Run: headless pygame with SDL's dummy video driver; simulated clock (each Clock.tick advances the game by its frame time, no real sleeping); random seed 0; keys injected as events and as key.get_pressed() state; no mouse input.
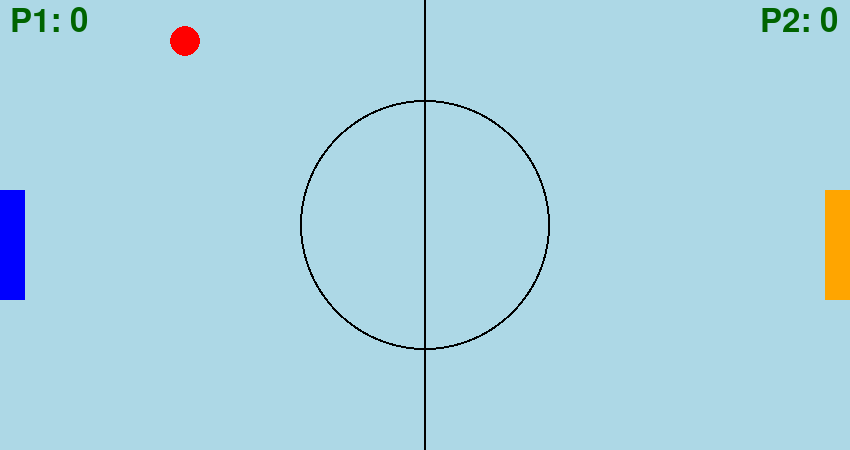
Frame 1 of 4 · flips 1–60 · no input
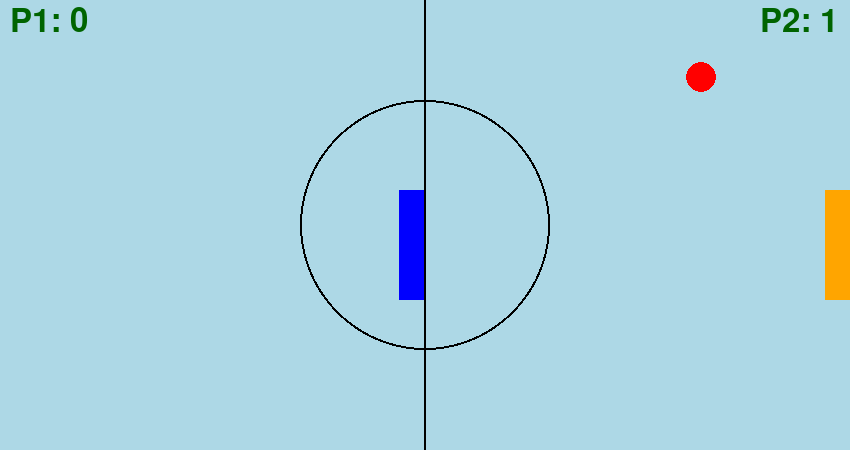
Frame 2 of 4 · flips 61–180 · tapped SPACE, RETURN · held RIGHT (→), D
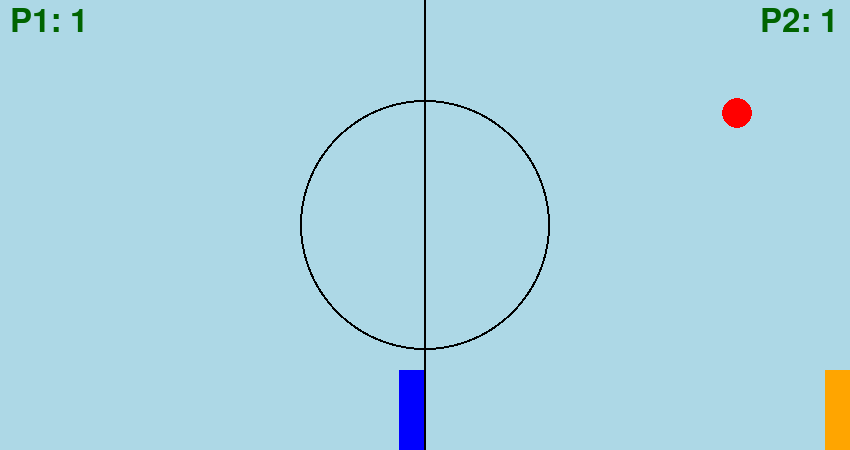
Frame 3 of 4 · flips 181–300 · held DOWN (↓), S
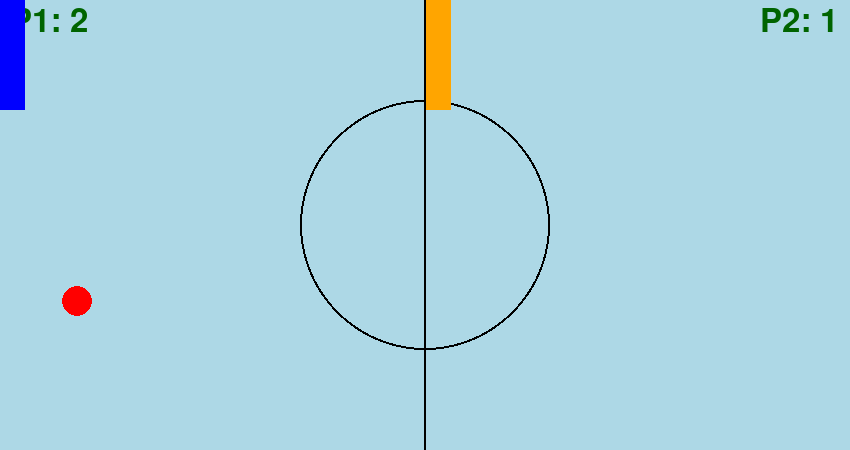
Frame 4 of 4 · flips 301–420 · held LEFT (←), A, UP (↑), W

The pygame program that drew these frames:

import pygame
import random


def run_ping():
    pygame.init()
    width = 850
    height = 450
    my_win = pygame.display.set_mode( (width, height) )
    radius = 15
    bumper_w = 25
    bumper_h = 110
    xspeed1 = 0
    xspeed2 = 0
    yspeed1 = 0
    yspeed2 = 0
    frame_count = 0
    p1_score = 0
    p2_score = 0
    myFont = pygame.font.Font( None, 48 )
    x = width / 2
    y = height / 2
    b1_x = 0
    b1_y = 190
    b2_x = 825
    b2_y = 190
    num = random.randint(1, 4)
    if num == 1:
        x_v = 4
        y_v = -4
    if num == 2:
        x_v = 4
        y_v = 4
    if num == 3:
        x_v = -4
        y_v = 4
    if num == 4:
        x_v = -4
        y_v = -4

    flag = True
    while (flag):
        pygame.time.delay( 15 )
        for event in pygame.event.get():
            if event.type == pygame.QUIT:
                flag = False
            elif event.type == pygame.KEYDOWN:
                if pygame.key.name( event.key ) == "w":
                    yspeed1 = -12
                if pygame.key.name( event.key ) == "d":
                    xspeed1 = 12
                if pygame.key.name( event.key ) == "s":
                    yspeed1 = 12
                if pygame.key.name( event.key ) == "a":
                    xspeed1 = -12
                if pygame.key.name( event.key ) == "up":
                    yspeed2 = -12
                if pygame.key.name( event.key ) == "right":
                    xspeed2 = 12
                if pygame.key.name( event.key ) == "down":
                    yspeed2 = 12
                if pygame.key.name( event.key ) == "left":
                    xspeed2 = -12
            elif event.type == pygame.KEYUP:
                if pygame.key.name( event.key ) == "w":
                    yspeed1 = 0
                if pygame.key.name( event.key ) == "d":
                    xspeed1 = 0
                if pygame.key.name( event.key ) == "s":
                    yspeed1 = 0
                if pygame.key.name( event.key ) == "a":
                    xspeed1 = 0
                if pygame.key.name( event.key ) == "up":
                    yspeed2 = 0
                if pygame.key.name( event.key ) == "right":
                    xspeed2 = 0
                if pygame.key.name( event.key ) == "down":
                    yspeed2 = 0
                if pygame.key.name( event.key ) == "left":
                    xspeed2 = 0

        x += x_v
        y += y_v

        frame_count += 1
        increment = 1

        if frame_count >= 500:
            frame_count = 0
            if x_v > 0:
                x_v += increment
            if x_v < 0:
                x_v += -(increment)
            if y_v > 0:
                y_v += increment
            if y_v < 0:
                y_v += -(increment)
        b1_x += xspeed1
        b1_y += yspeed1
        b2_x += xspeed2
        b2_y += yspeed2
        if b1_x < 0:
            b1_x = 0
        if b1_x > 399:
            b1_x = 399
        if b1_y < 0:
            b1_y = 0
        if b1_y > 370:
            b1_y = 370
        if b2_x < 426:
            b2_x = 426
        if b2_x > 825:
            b2_x = 825
        if b2_y < 0:
            b2_y = 0
        if b2_y > 370:
            b2_y = 370
        if x < -(radius):
            p2_score += 1
            (x, y) = (width / 2, height / 2)
            frame_count = 0
            num = random.randint( 1, 4 )
            if num == 1:
                x_v = 4
                y_v = -4
            if num == 2:
                x_v = 4
                y_v = 4
            if num == 3:
                x_v = -4
                y_v = 4
            if num == 4:
                x_v = -4
                y_v = -4
        if x > (width + radius):
            p1_score += 1
            (x, y) = (width / 2, height / 2)
            frame_count = 0
            num = random.randint( 1, 4 )
            if num == 1:
                x_v = 4
                y_v = -4
            if num == 2:
                x_v = 4
                y_v = 4
            if num == 3:
                x_v = -4
                y_v = 4
            if num == 4:
                x_v = -4
                y_v = -4
        if (y <= radius):
            y_v = -1 * y_v
        if (y >= (height - radius)):
            y_v = -1 * y_v
        if (x_v < 0) and (xspeed1 >= 0):
            if ((x - b1_x) <= (radius + bumper_w)) and ((x - b1_x) > ((radius + bumper_w) - bumper_w)):
                if ((y - b1_y) > -(radius)) and ((y - b1_y) <= (bumper_h / 2)):
                    x_v = -1 * x_v
                    y_v = -1 * abs( y_v )
                if ((y - b1_y) > (bumper_h / 2)) and ((y - b1_y) < (bumper_h + radius)):
                    x_v = -1 * x_v
                    y_v = abs( y_v )

        if (x_v > 0) and (xspeed2 <= 0):
            if ((b2_x - x) <= radius) and ((b2_x - x) > (radius - bumper_w)):
                if ((y - b2_y) > -(radius)) and ((y - b2_y) <= (bumper_h / 2)):
                    x_v = -1 * x_v
                    y_v = -1 * abs( y_v )
                if ((y - b2_y) > (bumper_h / 2)) and ((y - b2_y) < (bumper_h + radius)):
                    x_v = -1 * x_v
                    y_v = abs( y_v )

        my_win.fill( pygame.color.Color( "lightblue" ) )

        score_label_1 = myFont.render( "P1: " + str( p1_score ), True, pygame.color.Color( "darkgreen" ) )
        my_win.blit( score_label_1, (10, 5) )

        score_label_2 = myFont.render( "P2: " + str( p2_score ), True, pygame.color.Color( "darkgreen" ) )
        my_win.blit( score_label_2, (760, 5) )

        pygame.draw.circle( my_win, pygame.color.Color( "black" ), (int( width / 2 ), int( height / 2 )), 125 )

        pygame.draw.circle( my_win, pygame.color.Color( "lightblue" ), (int( width / 2 ), int( height / 2 )), 123 )

        pygame.draw.rect( my_win, pygame.color.Color( "black" ), (424, 0, 2, height) )

        pygame.draw.circle( my_win, pygame.color.Color( "red" ), (int( x ), int( y )), int( radius ) )

        pygame.draw.rect( my_win, pygame.color.Color( "blue" ), (b1_x, b1_y, bumper_w, bumper_h) )

        pygame.draw.rect( my_win, pygame.color.Color( "orange" ), (b2_x, b2_y, bumper_w, bumper_h) )

        pygame.display.update()

    pygame.quit()


if __name__ == '__main__':
    run_ping()
